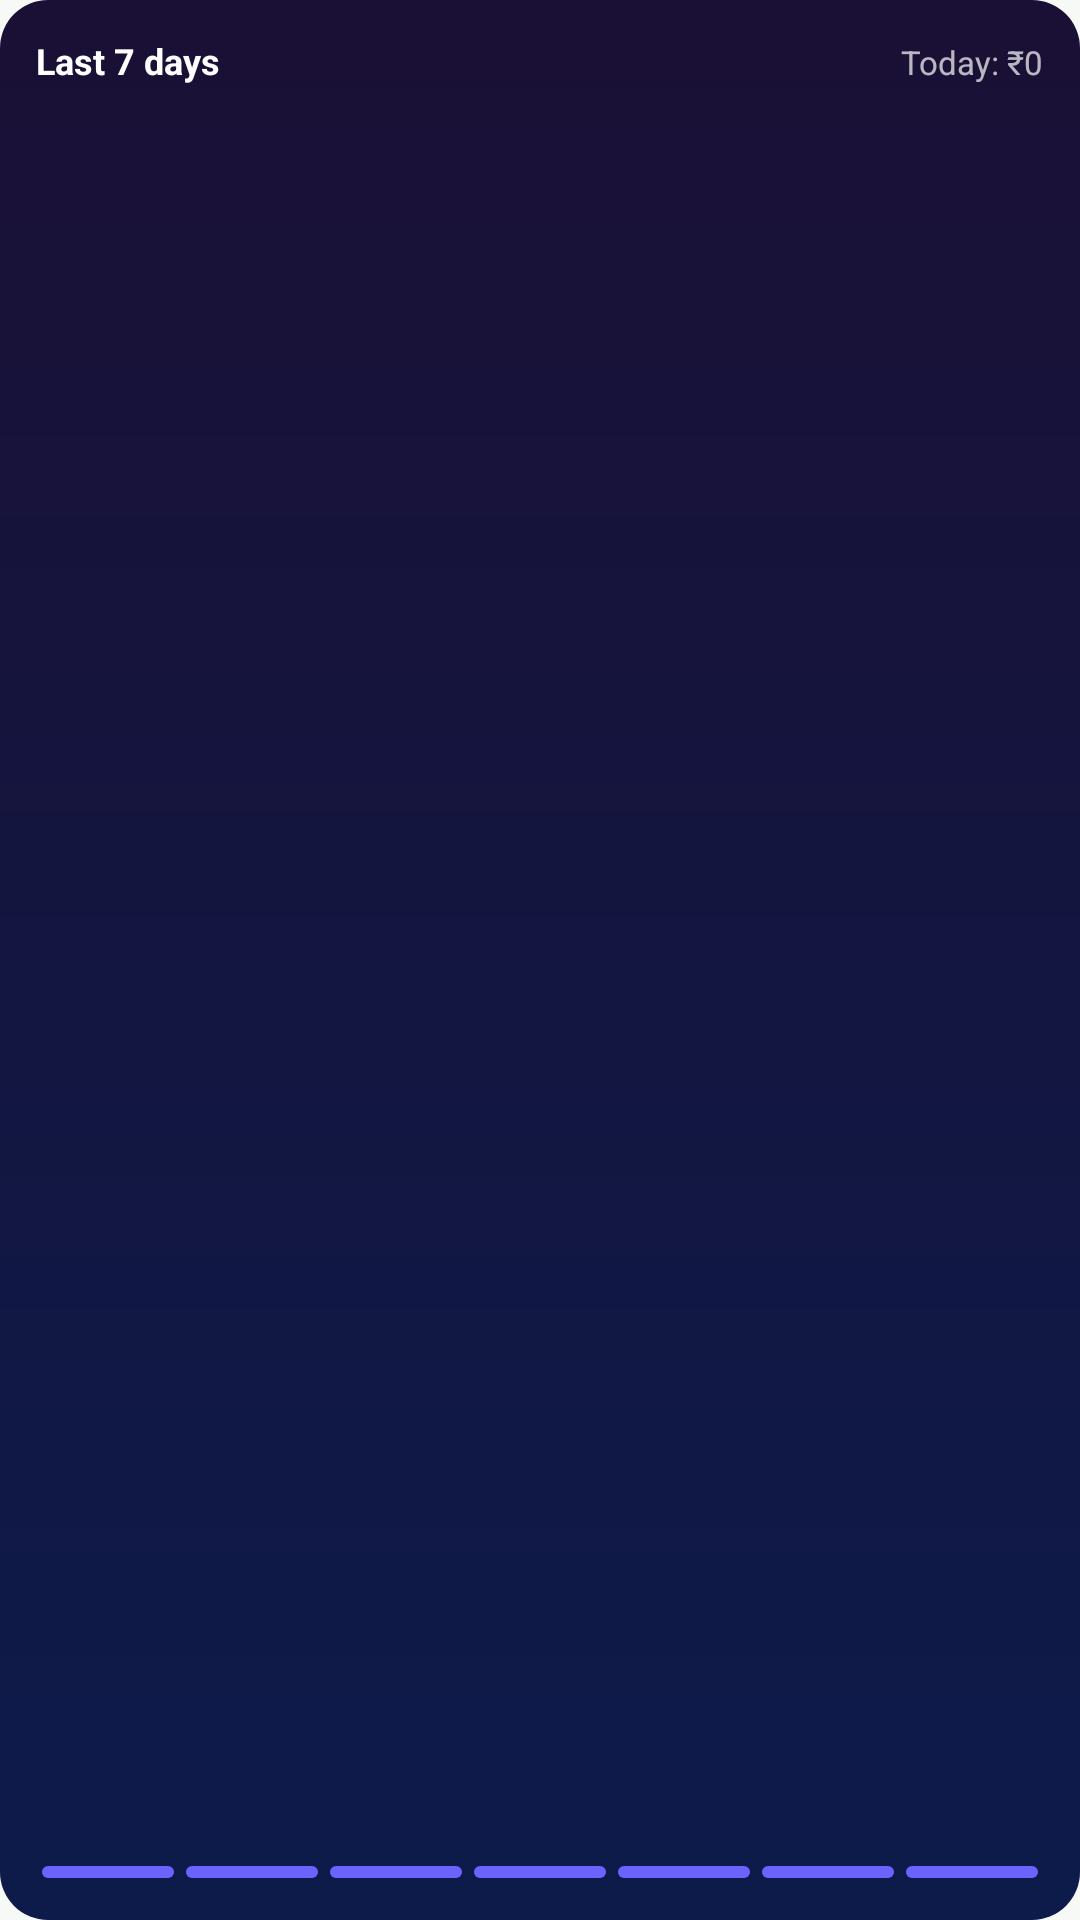

Android layout source for this screen:
<!-- AndroidManifest.xml: application theme Theme.MoneyMate -->
<!-- res/layout/widget_graph.xml -->
<?xml version="1.0" encoding="utf-8"?>
<LinearLayout xmlns:android="http://schemas.android.com/apk/res/android"
    android:id="@+id/widget_graph_root"
    android:layout_width="match_parent"
    android:layout_height="match_parent"
    android:orientation="vertical"
    android:background="@drawable/widget_bg"
    android:padding="12dp">

    <LinearLayout
        android:layout_width="match_parent"
        android:layout_height="wrap_content"
        android:orientation="horizontal">

        <TextView
            android:id="@+id/widget_graph_title"
            android:layout_width="0dp"
            android:layout_height="wrap_content"
            android:layout_weight="1"
            android:text="Last 7 days"
            android:textColor="#FFFFFF"
            android:textSize="12sp"
            android:textStyle="bold" />

        <TextView
            android:id="@+id/widget_graph_today"
            android:layout_width="wrap_content"
            android:layout_height="wrap_content"
            android:text="Today: ₹0"
            android:textColor="#B3FFFFFF"
            android:textSize="11sp" />
    </LinearLayout>

    <LinearLayout
        android:id="@+id/widget_bars"
        android:layout_width="match_parent"
        android:layout_height="0dp"
        android:layout_weight="1"
        android:layout_marginTop="6dp"
        android:orientation="horizontal"
        android:gravity="bottom">

        <LinearLayout
            android:layout_width="0dp"
            android:layout_height="match_parent"
            android:layout_weight="1"
            android:gravity="bottom"
            android:padding="2dp">
            <View
                android:id="@+id/bar0"
                android:layout_width="match_parent"
                android:layout_height="4dp"
                android:background="@drawable/widget_bar" />
        </LinearLayout>

        <LinearLayout
            android:layout_width="0dp"
            android:layout_height="match_parent"
            android:layout_weight="1"
            android:gravity="bottom"
            android:padding="2dp">
            <View
                android:id="@+id/bar1"
                android:layout_width="match_parent"
                android:layout_height="4dp"
                android:background="@drawable/widget_bar" />
        </LinearLayout>

        <LinearLayout
            android:layout_width="0dp"
            android:layout_height="match_parent"
            android:layout_weight="1"
            android:gravity="bottom"
            android:padding="2dp">
            <View
                android:id="@+id/bar2"
                android:layout_width="match_parent"
                android:layout_height="4dp"
                android:background="@drawable/widget_bar" />
        </LinearLayout>

        <LinearLayout
            android:layout_width="0dp"
            android:layout_height="match_parent"
            android:layout_weight="1"
            android:gravity="bottom"
            android:padding="2dp">
            <View
                android:id="@+id/bar3"
                android:layout_width="match_parent"
                android:layout_height="4dp"
                android:background="@drawable/widget_bar" />
        </LinearLayout>

        <LinearLayout
            android:layout_width="0dp"
            android:layout_height="match_parent"
            android:layout_weight="1"
            android:gravity="bottom"
            android:padding="2dp">
            <View
                android:id="@+id/bar4"
                android:layout_width="match_parent"
                android:layout_height="4dp"
                android:background="@drawable/widget_bar" />
        </LinearLayout>

        <LinearLayout
            android:layout_width="0dp"
            android:layout_height="match_parent"
            android:layout_weight="1"
            android:gravity="bottom"
            android:padding="2dp">
            <View
                android:id="@+id/bar5"
                android:layout_width="match_parent"
                android:layout_height="4dp"
                android:background="@drawable/widget_bar" />
        </LinearLayout>

        <LinearLayout
            android:layout_width="0dp"
            android:layout_height="match_parent"
            android:layout_weight="1"
            android:gravity="bottom"
            android:padding="2dp">
            <View
                android:id="@+id/bar6"
                android:layout_width="match_parent"
                android:layout_height="4dp"
                android:background="@drawable/widget_bar" />
        </LinearLayout>
    </LinearLayout>
</LinearLayout>
<!-- resources referenced by this layout -->
<resources>
  <!-- drawable widget_bar (drawable) -->
  <?xml version="1.0" encoding="utf-8"?>
  <shape xmlns:android="http://schemas.android.com/apk/res/android">
      <corners android:radius="4dp" />
      <solid android:color="#6C63FF" />
  </shape>
  <!-- drawable widget_bg (drawable) -->
  <?xml version="1.0" encoding="utf-8"?>
  <shape xmlns:android="http://schemas.android.com/apk/res/android">
      <corners android:radius="16dp" />
      <gradient
          android:angle="270"
          android:endColor="#0D1B4B"
          android:startColor="#1A1035" />
  </shape>
  <style name="Theme.MoneyMate" parent="android:Theme.Material.Light.NoActionBar">
          <item name="android:windowBackground">@color/splash_background</item>
          <item name="android:statusBarColor">@android:color/transparent</item>
          <item name="android:navigationBarColor">@android:color/transparent</item>
      </style>
  <color name="splash_background">#F7F9F7</color>
</resources>
